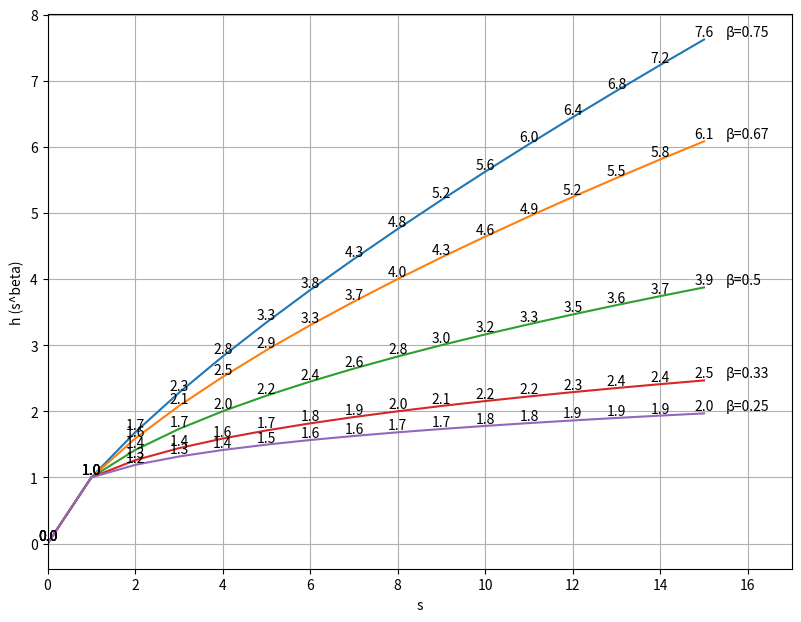

Generate this figure with matplotlib:
import matplotlib.pyplot as plt
import math

plt.figure(figsize=(6.4*1.5, 4.8*1.5))

xMax = 15
xVals = []
yVals = []
betaVals = [3/4, 2/3, 1/2, 1/3, 1/4]

for beta in betaVals:
    for s in range(0, xMax+1):
        xVals.append(s)
        yVals.append( s ** beta )
    plt.plot(xVals, yVals)
    for x, y in zip(xVals, yVals):
        plt.text(x, y, str(round(y,1)), ha="center", va="bottom")    
    plt.text(xMax+0.5,
             yVals[len(yVals)-1],
             "β=" + str(round(beta,2)),
             ha="left",
             va="bottom")
    xVals = []
    yVals = []

plt.xlim(0, 17)
plt.xlabel("s")
plt.ylabel("h (s^beta)")
plt.grid(True)
plt.show()
